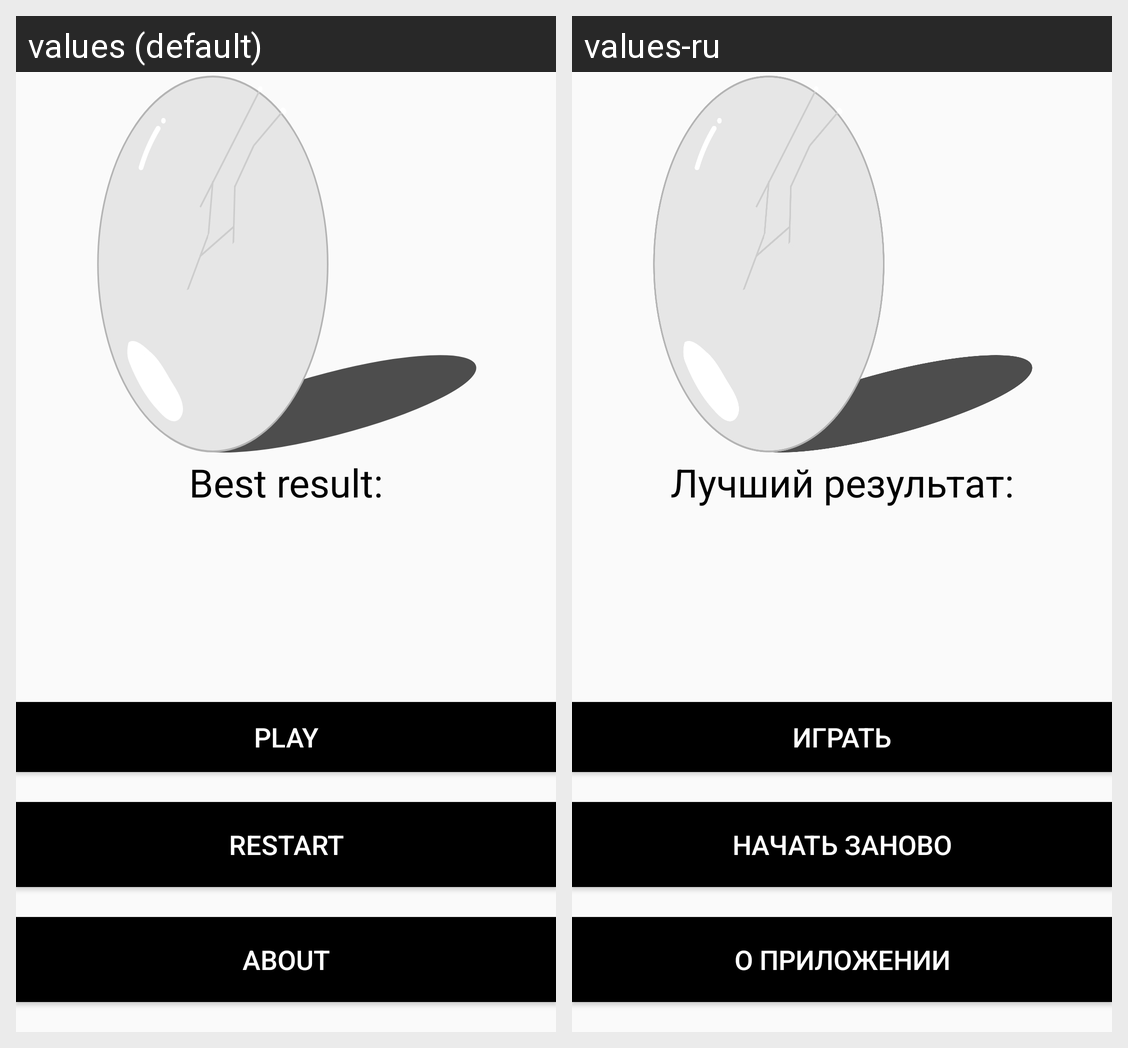

The Android screen above is rendered under two locales of the same app. Produce the string resources it draws, with the default and per-locale values.
Android screen res/layout/main_menu.xml rendered under 2 locales, left to right: values (default), values-ru. Device: Nexus 5 (rendered at 1080×1920; each locale shown at half size, 540×960, under a caption strip naming it); theme AppTheme.
Strings drawn on this screen, with the default value and each locale's value (text and hints the layout hard-codes, and strings that could not be matched under every locale, appear in the picture but are not listed):

Best
  values: Best result:
  values-ru: Лучший результат:

MMStart
  values: Play
  values-ru: Играть

Reset
  values: Restart
  values-ru: Начать заново

MMAbout
  values: About
  values-ru: О приложении
